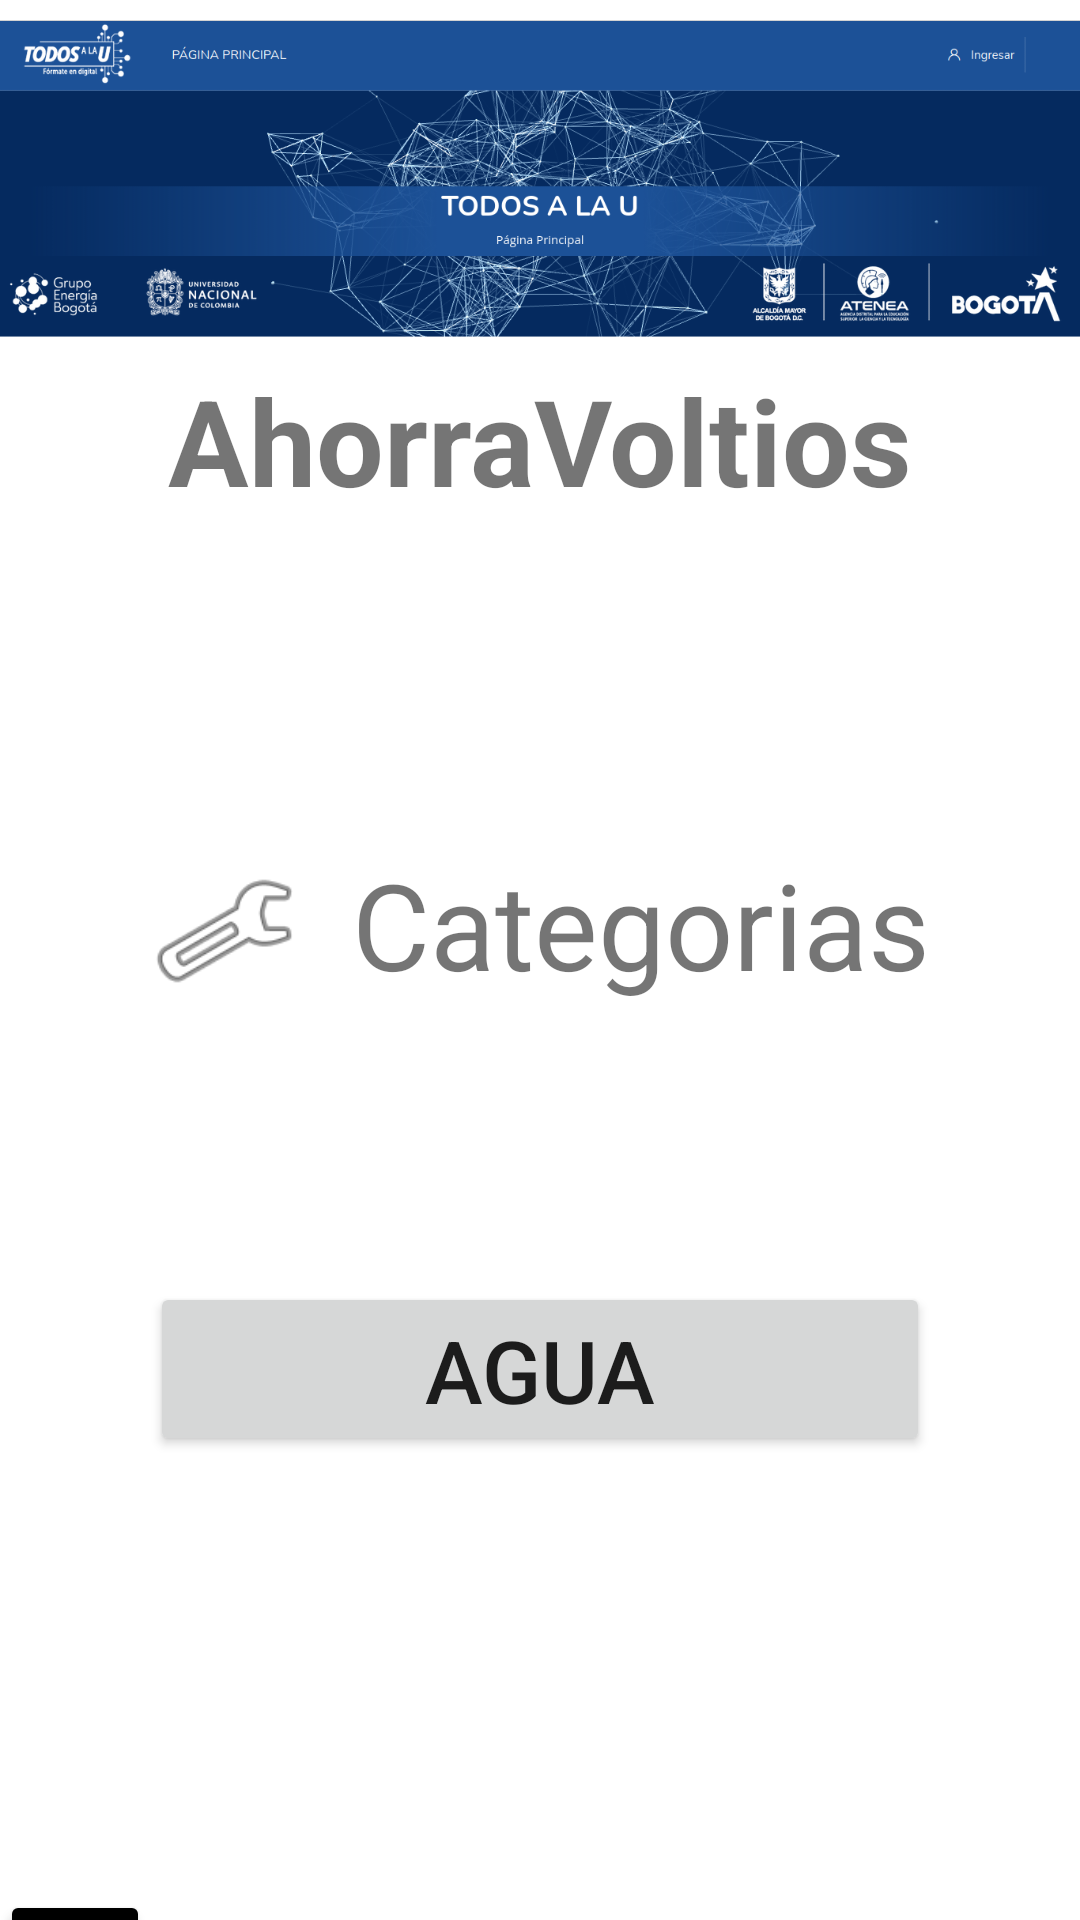

Here is an Android app screen rendered from its layout file. Give the layout XML and the strings, colors and styles it references.
<!-- AndroidManifest.xml: application theme Theme.AhorraVoltios -->
<!-- res/layout/activity_service_register.xml -->
<?xml version="1.0" encoding="utf-8"?>
<androidx.constraintlayout.widget.ConstraintLayout xmlns:android="http://schemas.android.com/apk/res/android"
    xmlns:app="http://schemas.android.com/apk/res-auto"
    xmlns:tools="http://schemas.android.com/tools"
    android:layout_width="match_parent"
    android:layout_height="match_parent"
    tools:context=".ServiceRegister">


    <ImageView
        android:id="@+id/imageViewTopTitle"
        android:layout_width="wrap_content"
        android:layout_height="120dp"
        app:layout_constraintTop_toTopOf="parent"
        app:srcCompat="@drawable/toptitle" />

    <LinearLayout
        android:layout_width="match_parent"
        android:layout_height="0dp"
        android:layout_marginStart="50dp"
        android:layout_marginEnd="50dp"
        android:layout_marginBottom="110dp"
        android:orientation="vertical"
        app:layout_constraintBottom_toBottomOf="parent"
        app:layout_constraintEnd_toEndOf="parent"
        app:layout_constraintHorizontal_bias="1.0"
        app:layout_constraintStart_toStartOf="parent"
        app:layout_constraintTop_toBottomOf="@+id/imageViewTopTitle"
        app:layout_constraintVertical_bias="0.0">

        <TextView
            android:id="@+id/textViewTitle"
            android:layout_width="match_parent"
            android:layout_height="wrap_content"
            android:text="AhorraVoltios"
            android:textAlignment="center"
            android:textSize="40dp"
            android:textStyle="bold" />

        <Space
            android:layout_width="match_parent"
            android:layout_height="108dp" />

        <LinearLayout
            android:layout_width="match_parent"
            android:layout_height="78dp"
            android:orientation="horizontal">

            <ImageView
                android:id="@+id/imageView4"
                android:layout_width="wrap_content"
                android:layout_height="58dp"
                android:layout_weight="1"
                app:srcCompat="@android:drawable/ic_menu_manage" />

            <TextView
                android:id="@+id/textView16"
                android:layout_width="wrap_content"
                android:layout_height="wrap_content"
                android:layout_weight="1"
                android:text="Categorias"
                android:textAlignment="textEnd"
                android:textSize="40dp" />

        </LinearLayout>

        <Space
            android:layout_width="match_parent"
            android:layout_height="68dp" />

        <Button
            android:id="@+id/buttonAgua"
            android:layout_width="match_parent"
            android:layout_height="58dp"
            android:text="Agua"
            android:textSize="29dp"
            app:icon="?android:attr/textSelectHandle" />

        <Space
            android:layout_width="match_parent"
            android:layout_height="40dp" />

        <Button
            android:id="@+id/buttonElectricidad"
            android:layout_width="match_parent"
            android:layout_height="58dp"
            android:text="Eléctricidad"
            android:textSize="28dp"
            app:icon="@android:drawable/stat_notify_sync" />

    </LinearLayout>

    <LinearLayout
        android:layout_width="match_parent"
        android:layout_height="match_parent"
        android:layout_marginTop="630dp"
        android:orientation="vertical"
        app:layout_constraintBottom_toBottomOf="parent"
        app:layout_constraintTop_toTopOf="parent">


        <LinearLayout
            android:layout_width="match_parent"
            android:layout_height="50sp"
            android:orientation="horizontal">

            <Button
                android:id="@+id/botonRetroceso3"
                android:layout_width="50sp"
                android:layout_height="wrap_content"
                android:backgroundTint="@color/black"
                app:icon="@android:drawable/ic_menu_revert" />

            <Space
                android:layout_width="wrap_content"
                android:layout_height="wrap_content"
                android:layout_weight="1" />
        </LinearLayout>

        <ImageView
            android:id="@+id/imageView"
            android:layout_width="match_parent"
            android:layout_height="40dp"
            app:srcCompat="@drawable/buttontitle" />

    </LinearLayout>

</androidx.constraintlayout.widget.ConstraintLayout>
<!-- resources referenced by this layout -->
<resources>
  <!-- drawable buttontitle: png bitmap (drawable, 38782 bytes) -->
  <!-- drawable toptitle: png bitmap (drawable, 251215 bytes) -->
  <style name="Theme.AhorraVoltios" parent="Theme.MaterialComponents.DayNight.DarkActionBar">
          
          <item name="colorPrimary">@color/purple_500</item>
          <item name="colorPrimaryVariant">@color/purple_700</item>
          <item name="colorOnPrimary">@color/white</item>
          
          <item name="colorSecondary">@color/teal_200</item>
          <item name="colorSecondaryVariant">@color/teal_700</item>
          <item name="colorOnSecondary">@color/black</item>
          
          <item name="android:statusBarColor">?attr/colorPrimaryVariant</item>
          
      </style>
  <!-- not gathered from this repository: default colours our renderer supplied (Android Studio template values) -->
  <color name="purple_500">#FF6200EE</color>
  <color name="purple_700">#FF3700B3</color>
  <color name="teal_200">#FF03DAC5</color>
  <color name="teal_700">#FF018786</color>
  <color name="black">#FF000000</color>
  <color name="white">#FFFFFFFF</color>
</resources>
